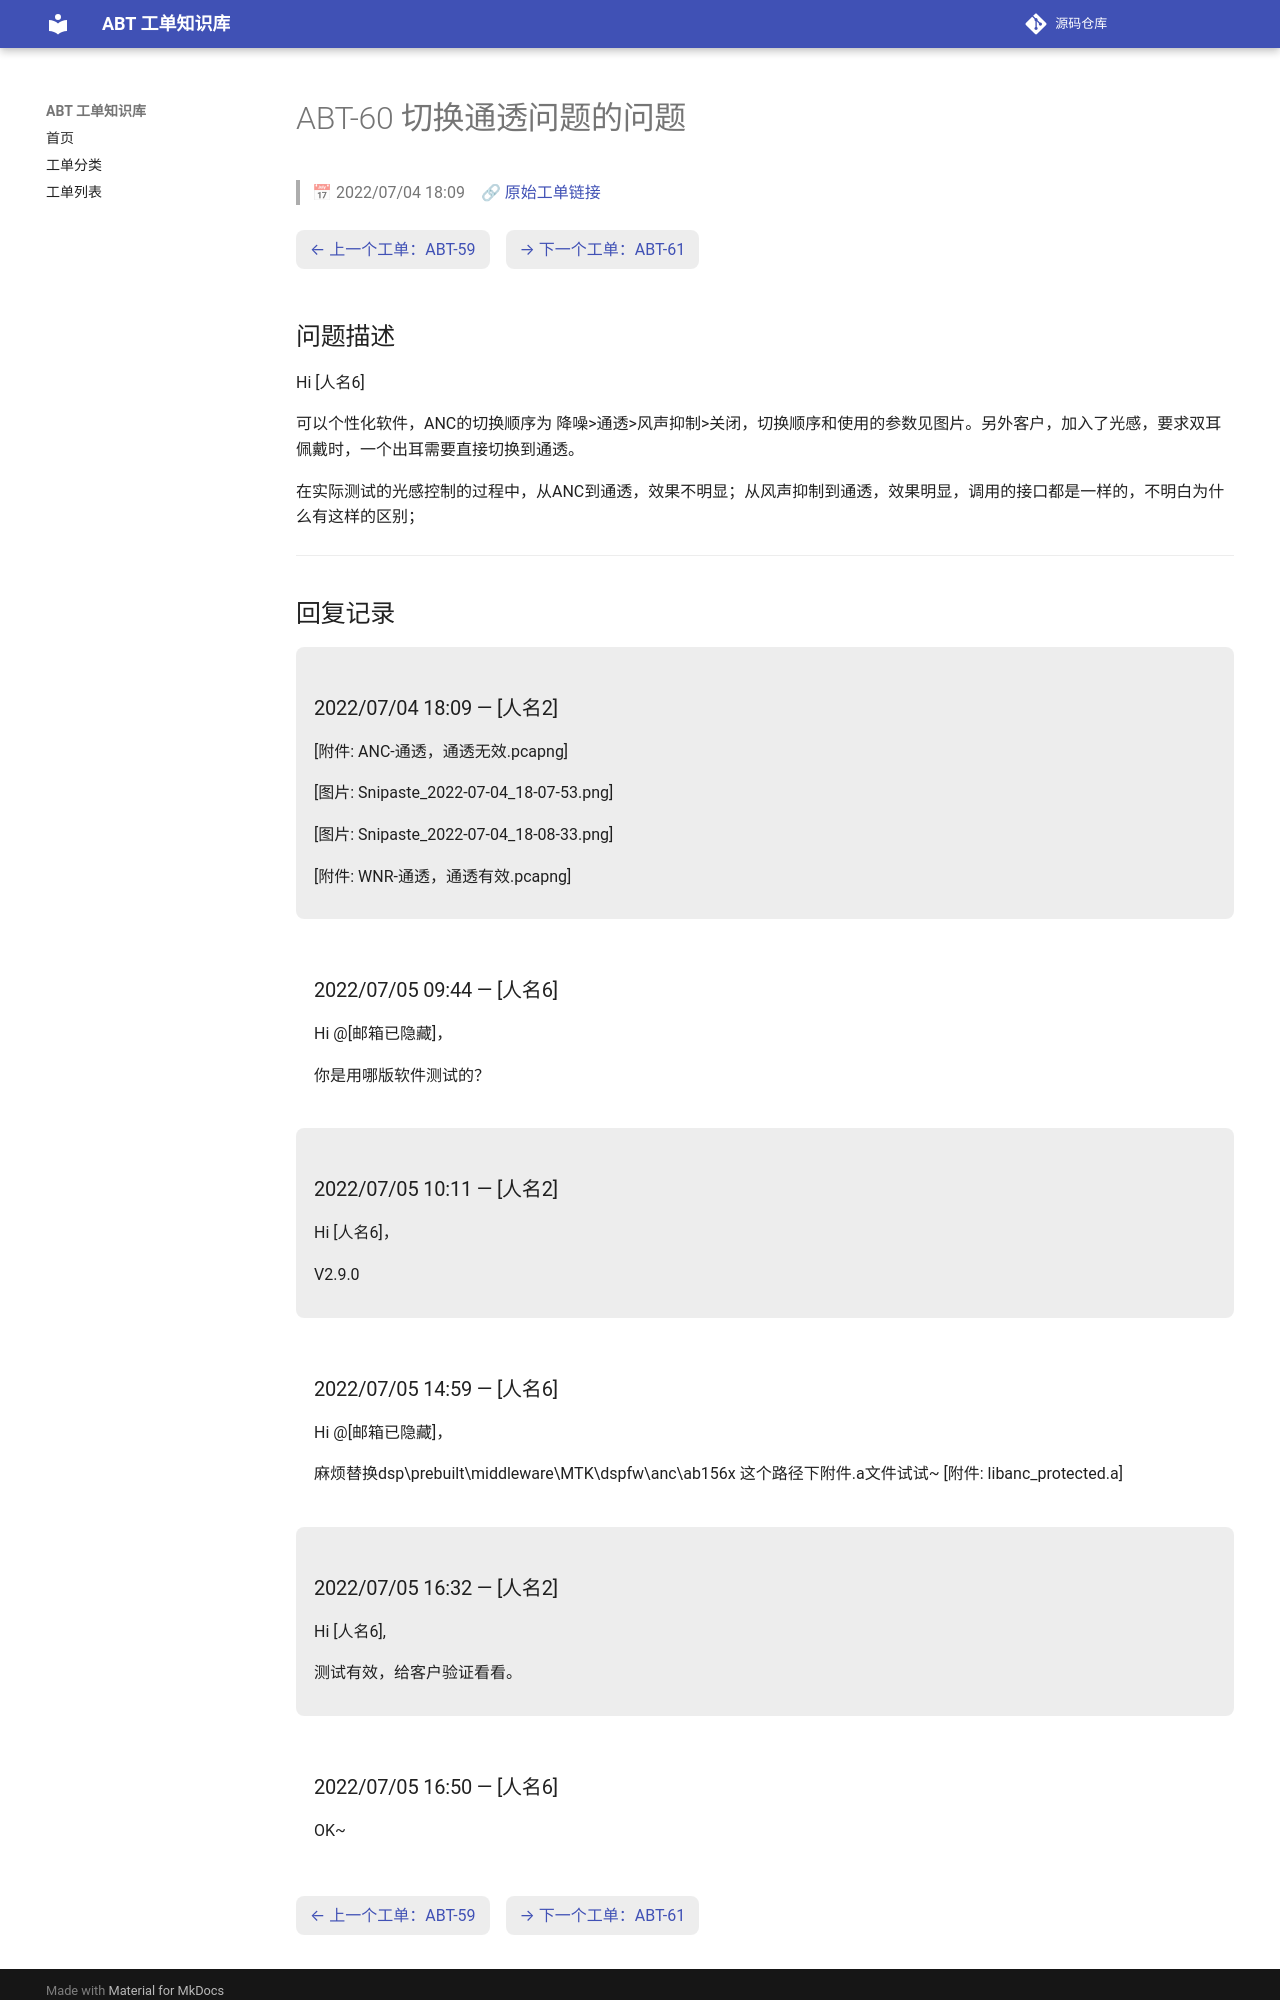

repository: luckycee/airoha-kb · page: tickets/ABT-60/index.html · generator: mkdocs

---
id: ABT-60
title: "切换通透问题的问题"
date: 2022/07/04 18:09
status: Closed
source: https://eservice.airoha.com.tw/servicedesk/customer/portal/1038/MIUIX1565-60
---

# ABT-60 切换通透问题的问题

> 📅 2022/07/04 18:09　🔗 [原始工单链接](https://eservice.airoha.com.tw/servicedesk/customer/portal/1038/MIUIX1565-60)

<div class="ticket-nav" markdown="1">

[← 上一个工单：ABT-59](ABT-59.md)　[→ 下一个工单：ABT-61](ABT-61.md)

</div>

## 问题描述

Hi [人名6]

可以个性化软件，ANC的切换顺序为 降噪>通透>风声抑制>关闭，切换顺序和使用的参数见图片。另外客户，加入了光感，要求双耳佩戴时，一个出耳需要直接切换到通透。

在实际测试的光感控制的过程中，从ANC到通透，效果不明显；从风声抑制到通透，效果明显，调用的接口都是一样的，不明白为什么有这样的区别；

---

## 回复记录

<div class="reply odd" markdown="1">

### 2022/07/04 18:09 — [人名2]

[附件: ANC-通透，通透无效.pcapng]

[图片: Snipaste_2022-07-04_18-07-53.png]

[图片: Snipaste_2022-07-04_18-08-33.png]

[附件: WNR-通透，通透有效.pcapng]

</div>

<div class="reply even" markdown="1">

### 2022/07/05 09:44 — [人名6]

Hi @[邮箱已隐藏]，

你是用哪版软件测试的？

</div>

<div class="reply odd" markdown="1">

### 2022/07/05 10:11 — [人名2]

Hi [人名6]，

V2.9.0

</div>

<div class="reply even" markdown="1">

### 2022/07/05 14:59 — [人名6]

Hi @[邮箱已隐藏]，

麻烦替换dsp\prebuilt\middleware\MTK\dspfw\anc\ab156x 这个路径下附件.a文件试试~
[附件: libanc_protected.a]

</div>

<div class="reply odd" markdown="1">

### 2022/07/05 16:32 — [人名2]

Hi [人名6],

测试有效，给客户验证看看。

</div>

<div class="reply even" markdown="1">
